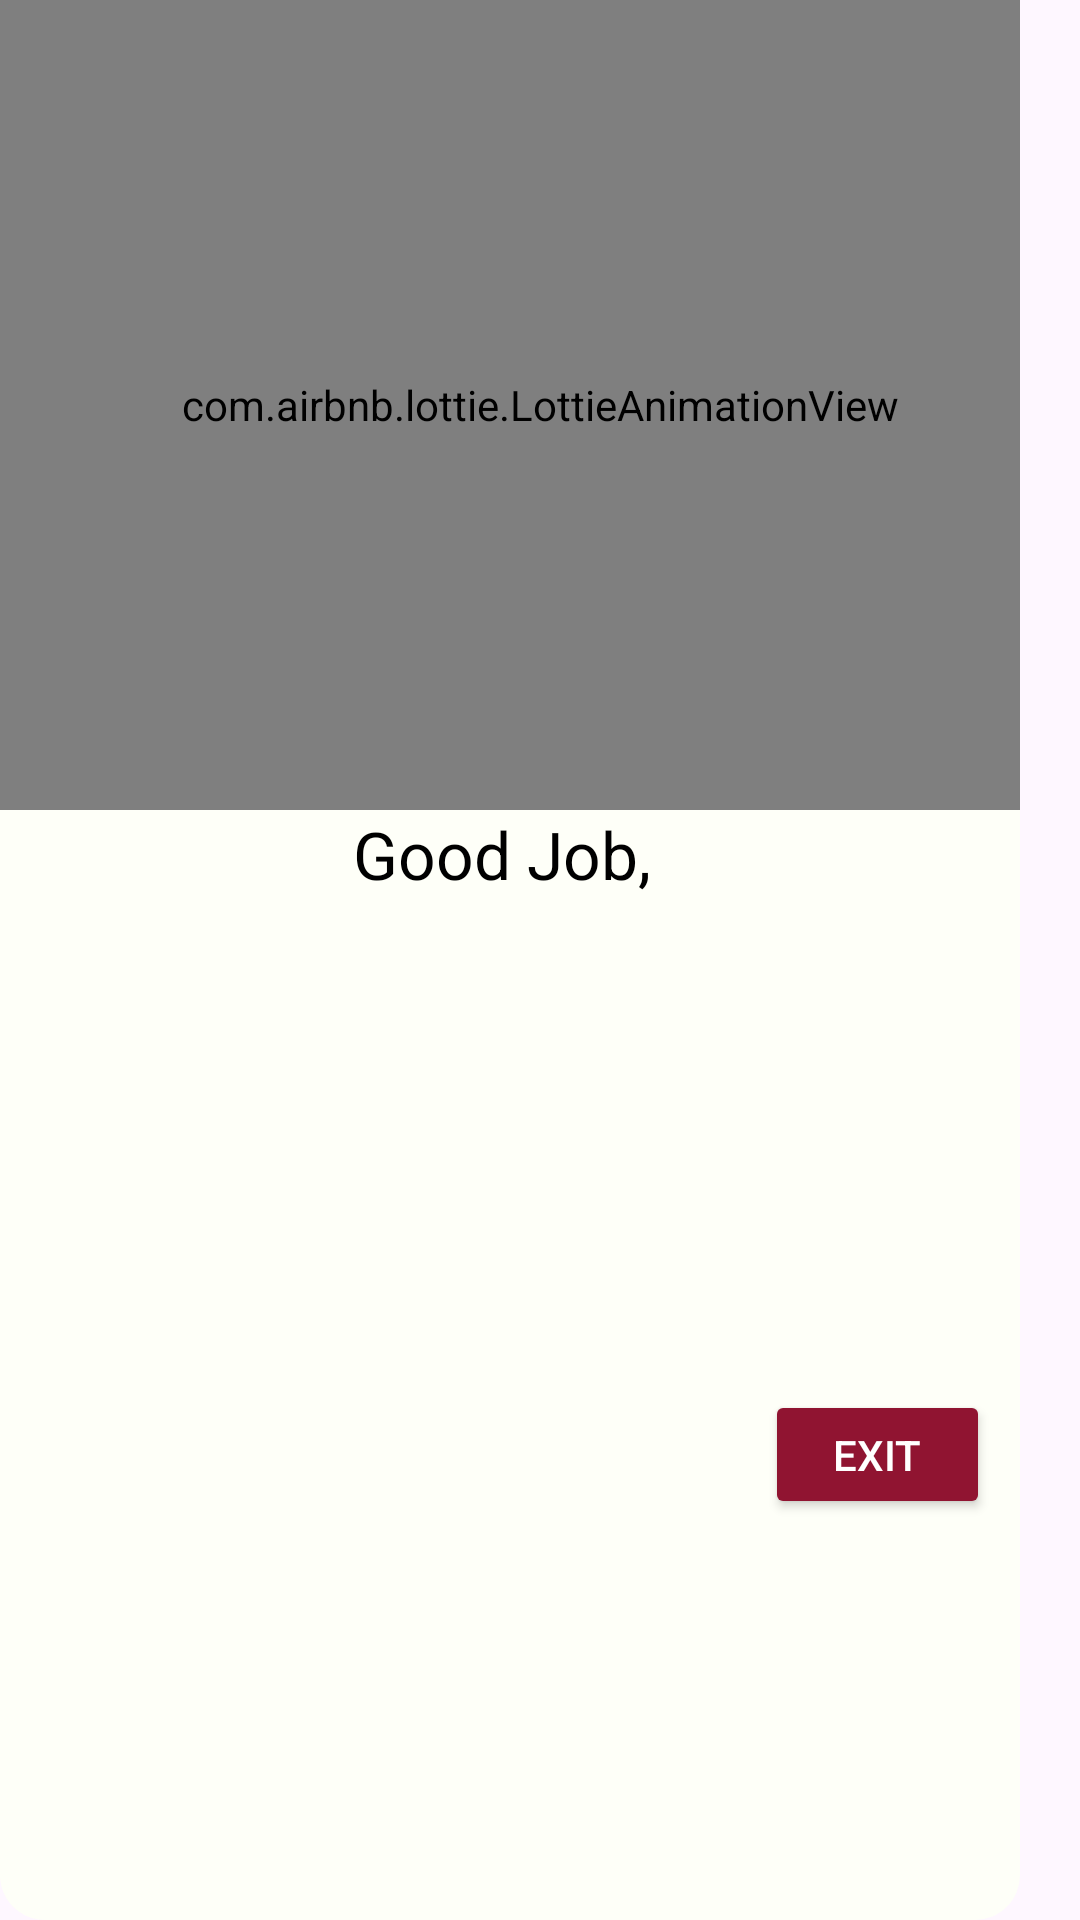

The Android layout XML behind this screen, and the referenced resources:
<!-- AndroidManifest.xml: application theme Theme.RecipeApp -->
<!-- res/layout/dialog_recipe_finished.xml -->
<?xml version="1.0" encoding="utf-8"?>
<layout xmlns:android="http://schemas.android.com/apk/res/android"
    xmlns:app="http://schemas.android.com/apk/res-auto">

    <androidx.constraintlayout.widget.ConstraintLayout
        android:layout_width="match_parent"
        android:layout_height="wrap_content"
        android:orientation="vertical"
        android:maxWidth="340dp"
        android:background="@drawable/rounded_white_background">

        <com.airbnb.lottie.LottieAnimationView
            android:id="@+id/lottieAnimationView"
            android:layout_width="match_parent"
            android:layout_height="270dp"
            app:layout_constraintEnd_toEndOf="parent"
            app:layout_constraintStart_toStartOf="parent"
            app:layout_constraintTop_toTopOf="parent"
            app:lottie_autoPlay="true"
            app:lottie_loop="true"
            app:lottie_rawRes="@raw/done"/>

        <androidx.constraintlayout.widget.ConstraintLayout
            android:id="@+id/goodJob"
            android:layout_width="wrap_content"
            android:layout_height="wrap_content"
            app:layout_constraintStart_toStartOf="parent"
            app:layout_constraintEnd_toEndOf="parent"
            app:layout_constraintTop_toBottomOf="@id/lottieAnimationView">

        <TextView
            android:id="@+id/goodJobTV"
            android:layout_width="wrap_content"
            android:layout_height="wrap_content"
            android:text="Good Job, "
            android:textColor="#000000"
            android:textSize="22sp"
            app:layout_constraintEnd_toStartOf="@+id/nameTV"
            app:layout_constraintStart_toStartOf="parent"
            app:layout_constraintTop_toTopOf="parent" />

        <TextView
            android:id="@+id/nameTV"
            android:layout_width="wrap_content"
            android:layout_height="wrap_content"
            android:textColor="#000000"
            android:textSize="22sp"
            android:textStyle="bold"
            app:layout_constraintEnd_toEndOf="parent"
            app:layout_constraintTop_toTopOf="parent"/>

    </androidx.constraintlayout.widget.ConstraintLayout>

        <Button
            android:id="@+id/returnToFeedButton"
            android:layout_width="75dp"
            android:layout_height="43dp"
            android:layout_marginTop="40dp"
            android:layout_marginBottom="10dp"
            android:layout_marginEnd="10dp"
            android:backgroundTint="#901431"
            android:text="Exit"
            android:textColor="@android:color/white"
            android:textSize="14sp"
            app:layout_constraintBottom_toBottomOf="parent"
            app:layout_constraintEnd_toEndOf="parent"
            app:layout_constraintTop_toBottomOf="@id/goodJob" />

    </androidx.constraintlayout.widget.ConstraintLayout>
</layout>
<!-- resources referenced by this layout -->
<resources>
  <!-- drawable rounded_white_background (drawable) -->
  <?xml version="1.0" encoding="utf-8"?>
  <shape xmlns:android="http://schemas.android.com/apk/res/android">
      <solid android:color="#FEFFF8" />
      <corners android:radius="15dp" />
  </shape>
  <style name="Theme.RecipeApp" parent="Base.Theme.RecipeApp" />
  <style name="Base.Theme.RecipeApp" parent="Theme.Material3.DayNight.NoActionBar">
          
          
      </style>
</resources>
